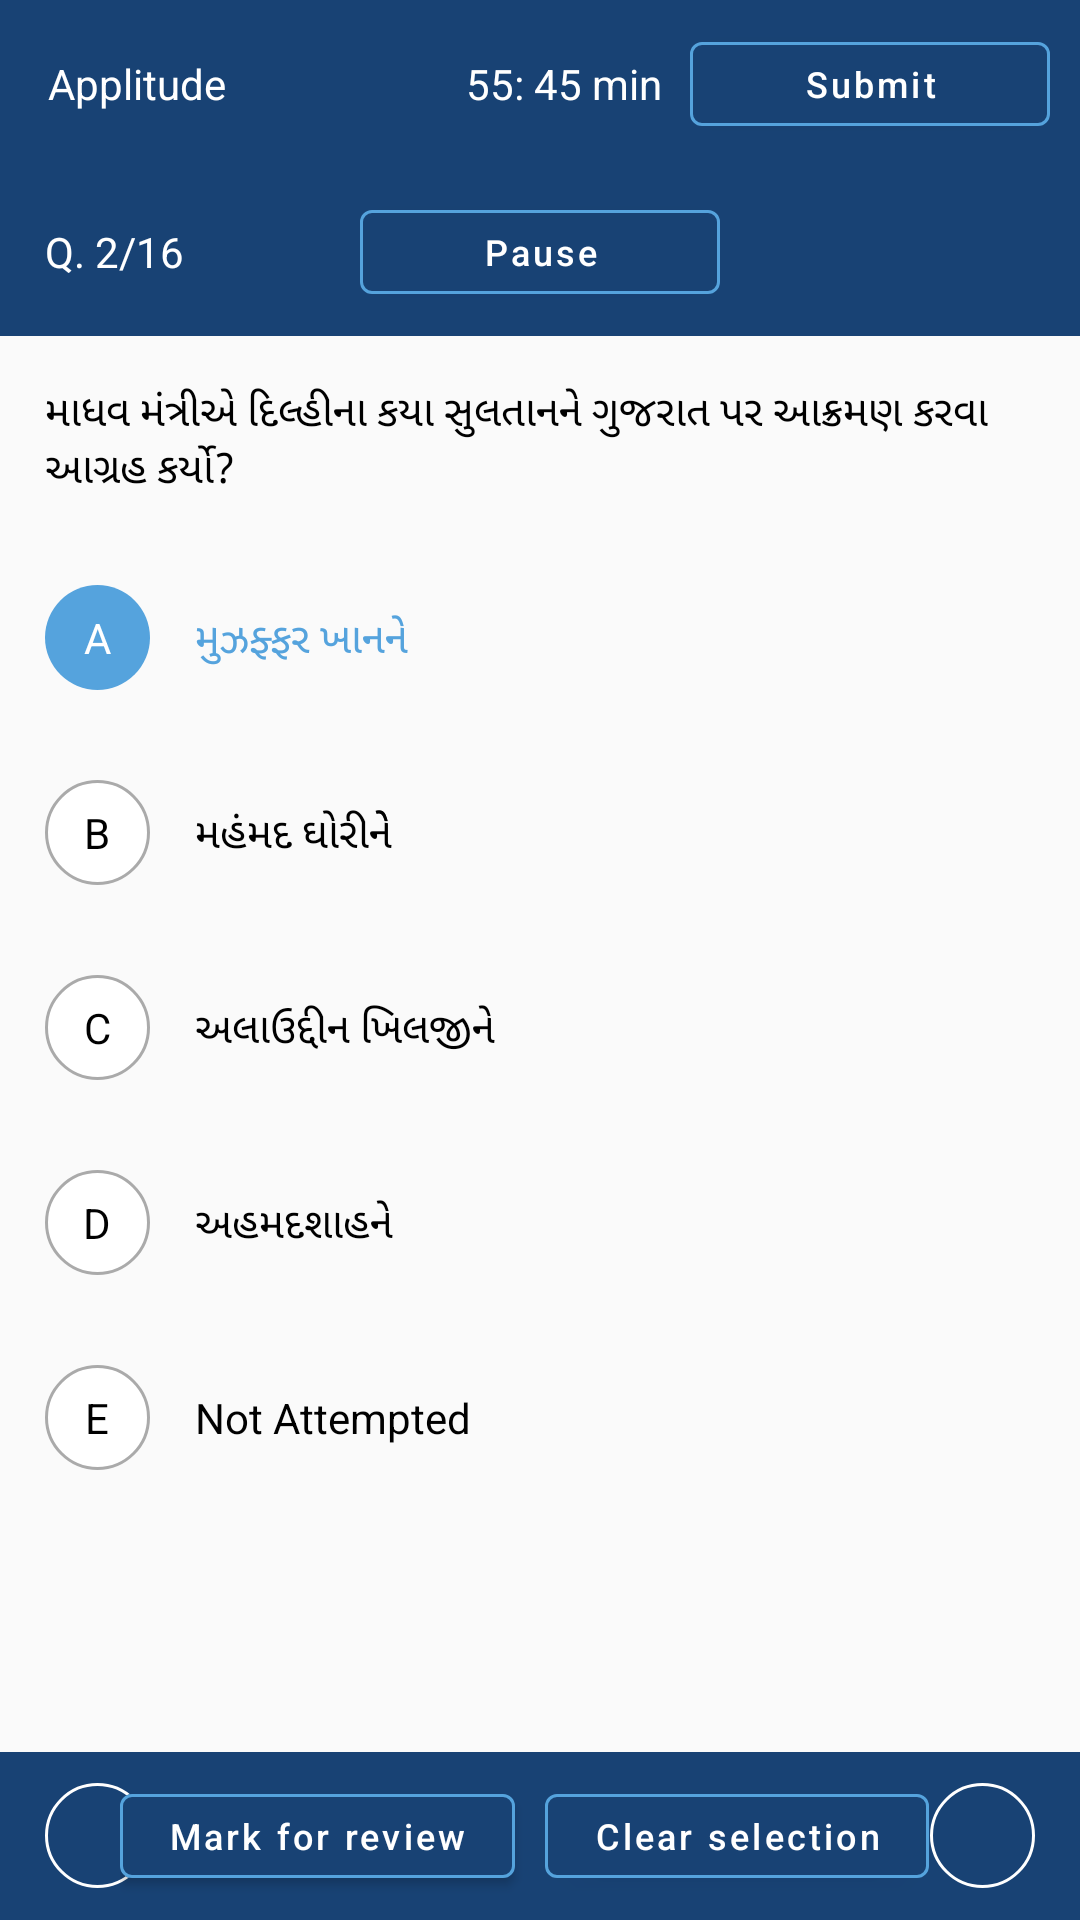

Here is an Android app screen rendered from its layout file. Give the layout XML and the strings, colors and styles it references.
<!-- AndroidManifest.xml: application theme Theme.Quickexamprep -->
<!-- res/layout/activity_test_screen.xml -->
<?xml version="1.0" encoding="utf-8"?>
<RelativeLayout xmlns:android="http://schemas.android.com/apk/res/android"
    xmlns:app="http://schemas.android.com/apk/res-auto"
    xmlns:tools="http://schemas.android.com/tools"
    android:layout_width="match_parent"
    android:layout_height="match_parent"
    tools:context=".TestScreenActivity">

    <LinearLayout
        android:id="@+id/ll_option1"
        android:layout_width="match_parent"
        android:layout_height="wrap_content"
        android:layout_below="@+id/tv_question_name"
        android:gravity="center"
        android:padding="@dimen/dp_15">

        <TextView
            android:layout_width="35dp"
            android:layout_height="35dp"
            android:background="@drawable/circle"
            android:backgroundTint="@color/faint_primary_color"
            android:gravity="center"
            android:text="A"
            android:textColor="@color/white" />

        <TextView
            android:id="@+id/tv_option1"
            android:layout_width="match_parent"
            android:layout_height="wrap_content"
            android:paddingLeft="@dimen/dp_15"
            android:text="મુઝફ્ફર ખાનને"
            android:textColor="@color/faint_primary_color" />

    </LinearLayout>

    <LinearLayout
        android:id="@+id/ll_option2"
        android:layout_width="match_parent"
        android:layout_height="wrap_content"
        android:layout_below="@+id/ll_option1"
        android:gravity="center"
        android:padding="@dimen/dp_15">

        <TextView
            android:layout_width="35dp"
            android:layout_height="35dp"
            android:background="@drawable/cicrlewithoutline"
            android:gravity="center"
            android:text="B"
            android:textColor="@color/black" />

        <TextView
            android:layout_width="match_parent"
            android:layout_height="wrap_content"
            android:paddingLeft="@dimen/dp_15"
            android:text="મહંમદ ઘોરીનેે"
            android:textColor="@color/black" />

    </LinearLayout>

    <LinearLayout
        android:id="@+id/ll_option3"
        android:layout_width="match_parent"
        android:layout_height="wrap_content"
        android:layout_below="@+id/ll_option2"
        android:gravity="center"
        android:padding="@dimen/dp_15">

        <TextView
            android:layout_width="35dp"
            android:layout_height="35dp"
            android:background="@drawable/cicrlewithoutline"
            android:gravity="center"
            android:text="C"
            android:textColor="@color/black" />

        <TextView
            android:layout_width="match_parent"
            android:layout_height="wrap_content"
            android:paddingLeft="@dimen/dp_15"
            android:text="અલાઉદ્દીન ખિલજીને"
            android:textColor="@color/black" />

    </LinearLayout>

    <LinearLayout
        android:id="@+id/ll_option4"
        android:layout_width="match_parent"
        android:layout_height="wrap_content"
        android:layout_below="@+id/ll_option3"
        android:gravity="center"
        android:padding="@dimen/dp_15">

        <TextView
            android:layout_width="35dp"
            android:layout_height="35dp"
            android:background="@drawable/cicrlewithoutline"
            android:gravity="center"
            android:text="D"
            android:textColor="@color/black" />

        <TextView
            android:layout_width="match_parent"
            android:layout_height="wrap_content"
            android:paddingLeft="@dimen/dp_15"
            android:text="અહમદશાહને"
            android:textColor="@color/black" />

    </LinearLayout>

    <LinearLayout
        android:id="@+id/ll_option5"
        android:layout_width="match_parent"
        android:layout_height="wrap_content"
        android:layout_below="@+id/ll_option4"
        android:gravity="center"
        android:padding="@dimen/dp_15">

        <TextView
            android:layout_width="35dp"
            android:layout_height="35dp"
            android:background="@drawable/cicrlewithoutline"
            android:gravity="center"
            android:text="E"
            android:textColor="@color/black" />

        <TextView
            android:layout_width="match_parent"
            android:layout_height="wrap_content"
            android:paddingLeft="@dimen/dp_15"
            android:text="Not Attempted"
            android:textColor="@color/black" />

    </LinearLayout>

    <RelativeLayout
        android:id="@+id/rl_test_screen"
        android:layout_width="match_parent"
        android:layout_height="?attr/actionBarSize"
        android:layout_below="@id/appbar_testscreen"
        android:background="@color/primary_color">

        <ImageView
            android:layout_width="wrap_content"
            android:layout_height="wrap_content"
            android:layout_alignParentEnd="true"
            android:layout_alignParentRight="true"
            android:layout_centerVertical="true"
            android:rotation="180"
            android:layout_marginRight="@dimen/dp_15"
            android:src="@drawable/ic_baseline_toc" />

        <TextView
            android:layout_width="wrap_content"
            android:layout_height="wrap_content"
            android:layout_centerVertical="true"
            android:layout_marginLeft="@dimen/dp_15"
            android:text="Q. 2/16"
            android:textColor="@color/white" />

        <com.google.android.material.button.MaterialButton
            android:layout_width="120dp"
            android:layout_height="40dp"
            android:layout_centerInParent="true"
            android:layout_marginEnd="@dimen/dp_10"
            android:layout_marginRight="@dimen/dp_10"
            android:gravity="center"
            android:text="@string/pause"
            android:textAllCaps="false"
            android:textColor="@color/white"
            android:textSize="12sp"
            app:strokeColor="@color/faint_primary_color"
            app:strokeWidth="1dp" />

    </RelativeLayout>

    <TextView
        android:id="@+id/tv_question_name"
        android:layout_width="match_parent"
        android:layout_height="wrap_content"
        android:layout_below="@+id/rl_test_screen"
        android:padding="@dimen/dp_15"
        android:text="માધવ મંત્રીએ દિલ્હીના કયા સુલતાનને ગુજરાત પર આક્રમણ કરવા આગ્રહ કર્યો?"
        android:textColor="@color/black" />

    <com.google.android.material.appbar.AppBarLayout
        android:id="@+id/appbar_testscreen"
        android:layout_width="match_parent"
        android:layout_height="wrap_content">

        <androidx.appcompat.widget.Toolbar
            android:id="@+id/toolbar_testscreen"
            android:layout_width="match_parent"
            android:layout_height="?attr/actionBarSize">

            <RelativeLayout
                android:layout_width="match_parent"
                android:layout_height="wrap_content">

                <TextView
                    android:layout_width="wrap_content"
                    android:layout_height="wrap_content"
                    android:layout_centerVertical="true"
                    android:text="Applitude"
                    android:textColor="@color/white" />

                <TextView
                    android:layout_width="wrap_content"
                    android:layout_height="wrap_content"
                    android:layout_centerInParent="true"
                    android:gravity="center"
                    android:text="55: 45 min"
                    android:textColor="@color/white" />

                <com.google.android.material.button.MaterialButton
                    android:layout_width="120dp"
                    android:layout_height="40dp"
                    android:layout_alignParentEnd="true"
                    android:layout_alignParentRight="true"
                    android:layout_centerVertical="true"
                    android:layout_marginEnd="@dimen/dp_10"
                    android:layout_marginRight="@dimen/dp_10"
                    android:gravity="center"
                    android:text="@string/submit"
                    android:textAllCaps="false"
                    android:textColor="@color/white"
                    android:textSize="12sp"
                    app:strokeColor="@color/faint_primary_color"
                    app:strokeWidth="1dp" />
            </RelativeLayout>
        </androidx.appcompat.widget.Toolbar>

    </com.google.android.material.appbar.AppBarLayout>

    <RelativeLayout
        android:layout_alignParentBottom="true"
        android:layout_width="match_parent"
        android:layout_height="?attr/actionBarSize"
        android:background="@color/primary_color">

        <ImageView
            android:layout_width="35dp"
            android:layout_height="35dp"
            android:layout_centerVertical="true"
            android:layout_marginRight="@dimen/dp_15"
            android:layout_alignParentRight="true"
            android:rotation="180"
            android:src="@drawable/ic_baseline_navigate_before_24"
            android:background="@drawable/white_strog_bg"
            android:textColor="@color/white"
            android:layout_marginEnd="@dimen/dp_15"
            android:layout_alignParentEnd="true" />

        <ImageView
            android:layout_width="35dp"
            android:layout_height="35dp"
            android:layout_centerVertical="true"
            android:layout_marginLeft="@dimen/dp_15"
            android:src="@drawable/ic_baseline_navigate_before_24"
            android:background="@drawable/white_strog_bg"
            android:textColor="@color/white"
            android:layout_marginStart="@dimen/dp_15" />
<LinearLayout
    android:layout_centerInParent="true"
    android:layout_width="wrap_content"
    android:layout_height="wrap_content">
        <com.google.android.material.button.MaterialButton
            android:layout_width="wrap_content"
            android:layout_height="40dp"
            android:layout_marginEnd="@dimen/dp_10"
            android:layout_marginRight="@dimen/dp_10"
            android:gravity="center"
            android:text="@string/marked_for_view"
            android:textAllCaps="false"
            android:textColor="@color/white"
            android:textSize="12sp"
            app:strokeColor="@color/faint_primary_color"
            app:strokeWidth="1dp" />

        <com.google.android.material.button.MaterialButton
            android:layout_width="wrap_content"
            android:layout_height="40dp"
            android:layout_marginEnd="@dimen/dp_10"
            android:layout_marginRight="@dimen/dp_10"
            android:gravity="center"
            android:text="@string/clear_selection"
            android:textAllCaps="false"
            android:textColor="@color/white"
            android:textSize="12sp"
            app:strokeColor="@color/faint_primary_color"
            app:strokeWidth="1dp" />

</LinearLayout>
    </RelativeLayout>

</RelativeLayout>
<!-- resources referenced by this layout -->
<resources>
  <color name="black">#FF000000</color>
  <color name="faint_primary_color">#55A3DD</color>
  <color name="primary_color">#184274</color>
  <color name="white">#FFFFFFFF</color>
  <dimen name="dp_10">10dp</dimen>
  <dimen name="dp_15">15dp</dimen>
  <!-- drawable cicrlewithoutline (drawable) -->
  <?xml version="1.0" encoding="utf-8"?>
  <shape xmlns:android="http://schemas.android.com/apk/res/android"
      android:shape="oval">
  
      <size
          android:width="120dp"
          android:height="120dp" />
  
      <solid android:color="#fff" />
  
      <stroke
          android:width="1dp"
          android:color="@android:color/darker_gray" />
  </shape>
  <!-- drawable circle (drawable) -->
  <?xml version="1.0" encoding="utf-8"?>
  <shape
      xmlns:android="http://schemas.android.com/apk/res/android"
      android:shape="oval">
  
      <solid android:color="#8e8e8e" />
  
      <size
          android:width="120dp"
          android:height="120dp"/>
  </shape>
  <!-- drawable white_strog_bg (drawable) -->
  <?xml version="1.0" encoding="utf-8"?>
  <shape xmlns:android="http://schemas.android.com/apk/res/android"
      android:shape="oval">
  
      <size
          android:width="120dp"
          android:height="120dp" />
  
      <stroke
          android:width="1dp"
          android:color="@android:color/white" />
  </shape>
  <string name="clear_selection">Clear selection</string>
  <string name="marked_for_view">Mark for review</string>
  <string name="pause">Pause</string>
  <string name="submit">Submit</string>
  <style name="Theme.Quickexamprep" parent="Theme.MaterialComponents.Light.NoActionBar.Bridge">
          
          <item name="colorPrimary">@color/primary_color</item>
          <item name="colorPrimaryVariant">@color/status_bar_color</item>
          <item name="colorOnPrimary">@color/white</item>
          
          <item name="colorSecondary">@color/teal_200</item>
          <item name="colorSecondaryVariant">@color/teal_700</item>
          <item name="colorOnSecondary">@color/black</item>
          
          <item name="android:statusBarColor" tools:targetApi="l">@color/status_bar_color</item>
          
      </style>
  <color name="status_bar_color">#1A4F78</color>
  <color name="teal_200">#FF03DAC5</color>
  <color name="teal_700">#FF018786</color>
</resources>
